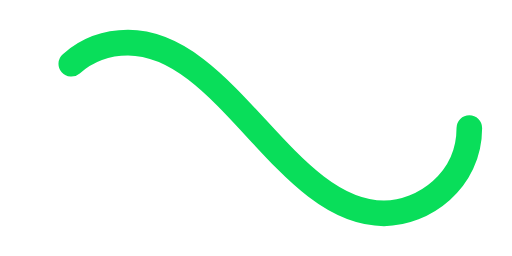
t = 0.00 s
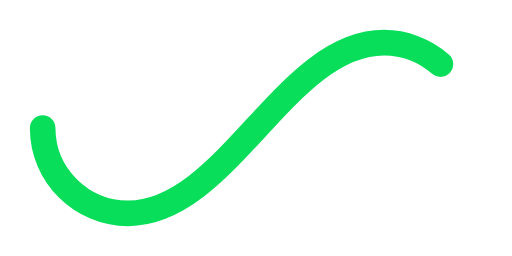
t = 0.75 s
t = 1.50 s: frame unchanged from t = 0.00 s, image omitted
t = 2.25 s: frame unchanged from t = 0.75 s, image omitted

The animated SVG that drew these frames (rendered in a browser with its animation timeline set to each time). Animation: 1 SMIL element (animate=1); one cycle of 3.00 s, repeats indefinitely.

﻿<svg xmlns='http://www.w3.org/2000/svg' viewBox='0 0 300 150'><path fill='none' stroke='#09DE5A' stroke-width='15' stroke-linecap='round' stroke-dasharray='300 385' stroke-dashoffset='0' d='M275 75c0 31-27 50-50 50-58 0-92-100-150-100-28 0-50 22-50 50s23 50 50 50c58 0 92-100 150-100 24 0 50 19 50 50Z'><animate attributeName='stroke-dashoffset' calcMode='spline' dur='3' values='685;-685' keySplines='0 0 1 1' repeatCount='indefinite'></animate></path></svg>